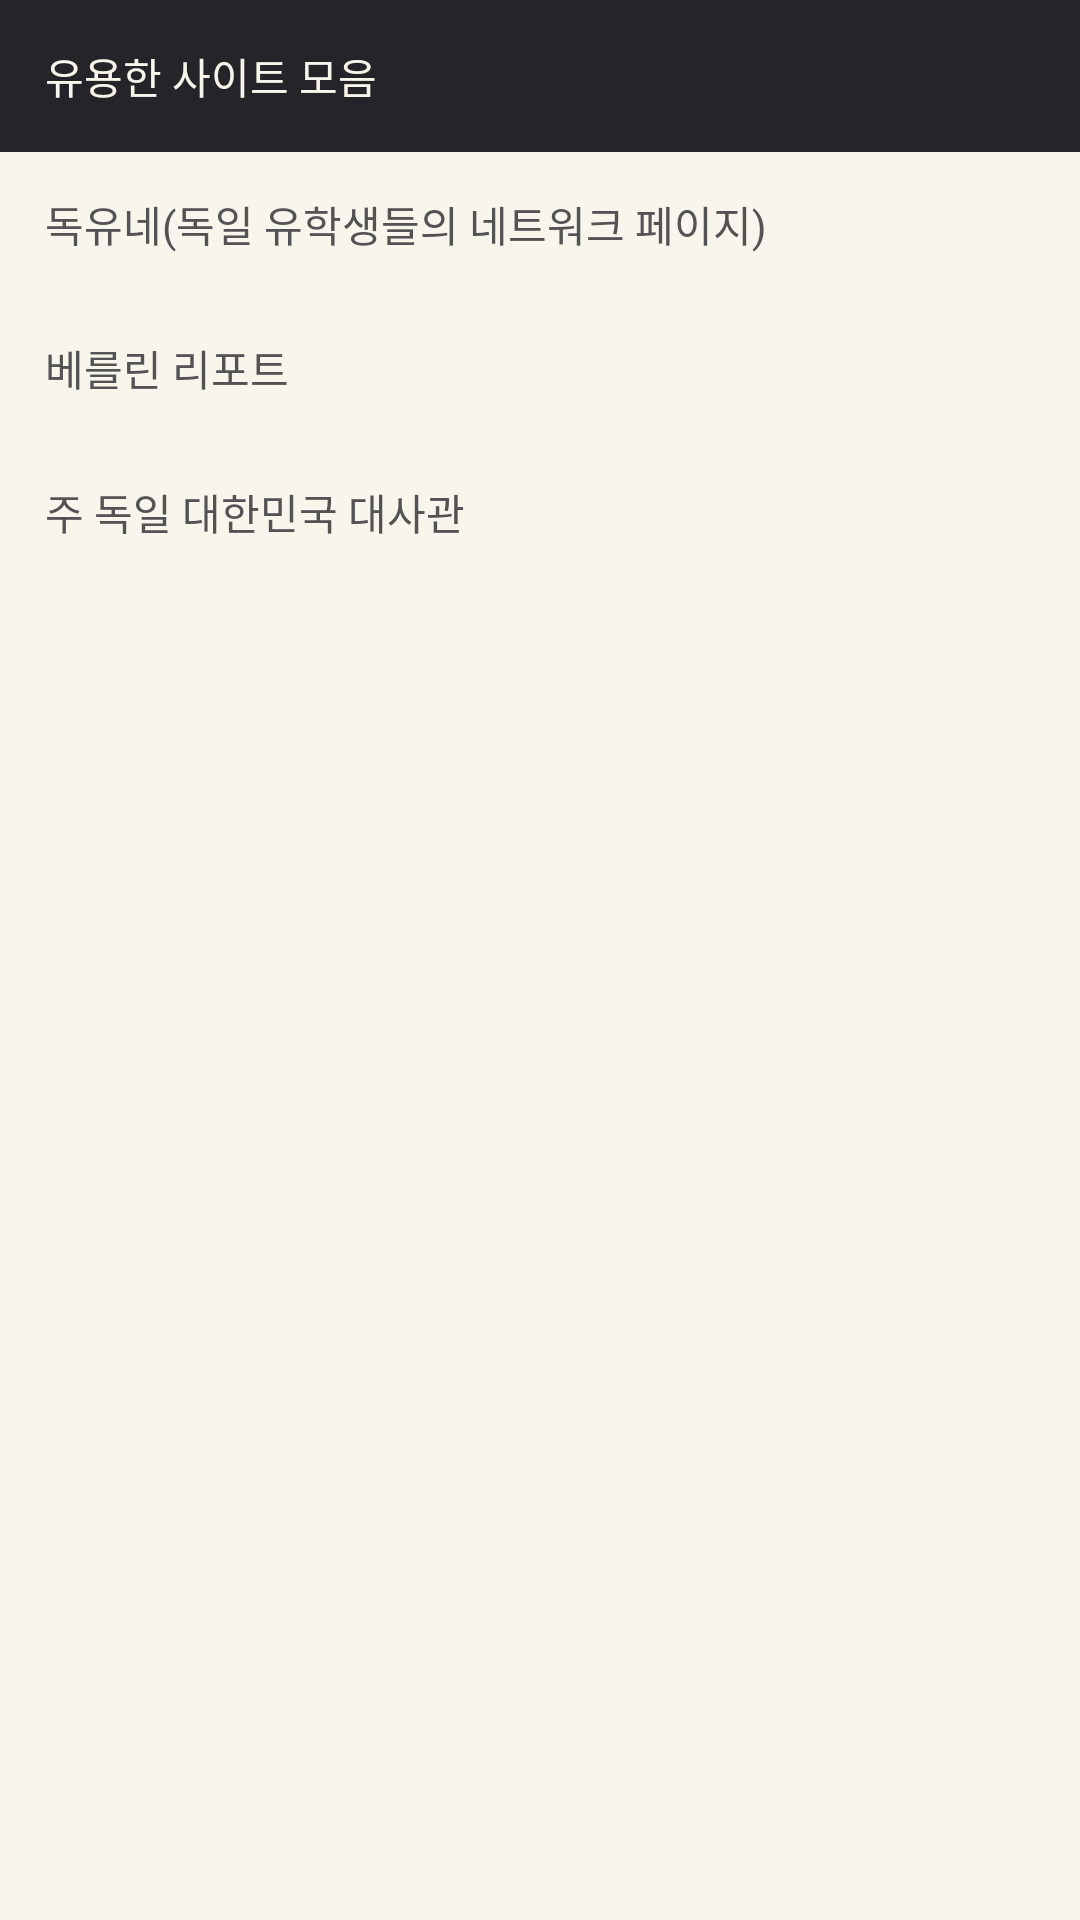

The Android layout XML behind this screen, and the referenced resources:
<!-- AndroidManifest.xml: application theme AppTheme -->
<!-- res/layout/activity_internet_pages.xml -->
<?xml version="1.0" encoding="utf-8"?>
<android.widget.LinearLayout xmlns:android="http://schemas.android.com/apk/res/android"
    xmlns:tools="http://schemas.android.com/tools"
    android:layout_width="match_parent"
    android:layout_height="match_parent"
    android:background="@color/ivory"
    android:orientation="vertical">

    <TextView
        android:layout_width="match_parent"
        android:layout_height="wrap_content"
        android:layout_margin="0dp"
        android:background="@color/colorBackground"
        android:padding="15dp"
        android:text="유용한 사이트 모음"
        android:textColor="@color/ivory" />

    <LinearLayout
        android:id="@+id/deutschNetworkPageLayout"
        android:layout_width="match_parent"
        android:layout_height="wrap_content"
        android:orientation="horizontal">

        <TextView
            android:layout_width="wrap_content"
            android:layout_height="48dp"
            android:layout_weight="1"
            android:gravity="center_vertical"
            android:paddingLeft="15dp"
            android:text="독유네(독일 유학생들의 네트워크 페이지)"
            android:textColor="@color/colorPrimaryDark" />
    </LinearLayout>

    <LinearLayout
        android:id="@+id/berlinReport_layout"
        android:layout_width="match_parent"
        android:layout_height="wrap_content"
        android:onClick="onClear"
        android:orientation="horizontal">

        <TextView
            android:layout_width="wrap_content"
            android:layout_height="48dp"
            android:layout_weight="1"
            android:gravity="center_vertical"
            android:paddingLeft="15dp"
            android:text="베를린 리포트"
            android:textColor="@color/colorPrimaryDark" />
    </LinearLayout>

    <LinearLayout
        android:id="@+id/de_ko_layout"
        android:layout_width="match_parent"
        android:layout_height="wrap_content"
        android:onClick="onClear"
        android:orientation="horizontal">

        <TextView
            android:layout_width="wrap_content"
            android:layout_height="48dp"
            android:layout_weight="1"
            android:gravity="center_vertical"
            android:paddingLeft="15dp"
            android:text="주 독일 대한민국 대사관"
            android:textColor="@color/colorPrimaryDark" />
    </LinearLayout>
</android.widget.LinearLayout>
<!-- resources referenced by this layout -->
<resources>
  <color name="colorBackground">#f019191d</color>
  <color name="colorPrimaryDark">#535353</color>
  <color name="ivory">#f7f5ec</color>
  <style name="AppTheme" parent="Theme.AppCompat.Light.NoActionBar">
          
          <item name="colorPrimary">@color/colorPrimary</item>
          <item name="colorPrimaryDark">@color/colorPrimaryDark</item>
          <item name="colorAccent">@color/colorAccent</item>
      </style>
  <color name="colorPrimary">#c0c0c0</color>
  <color name="colorAccent">#ffa940</color>
</resources>
